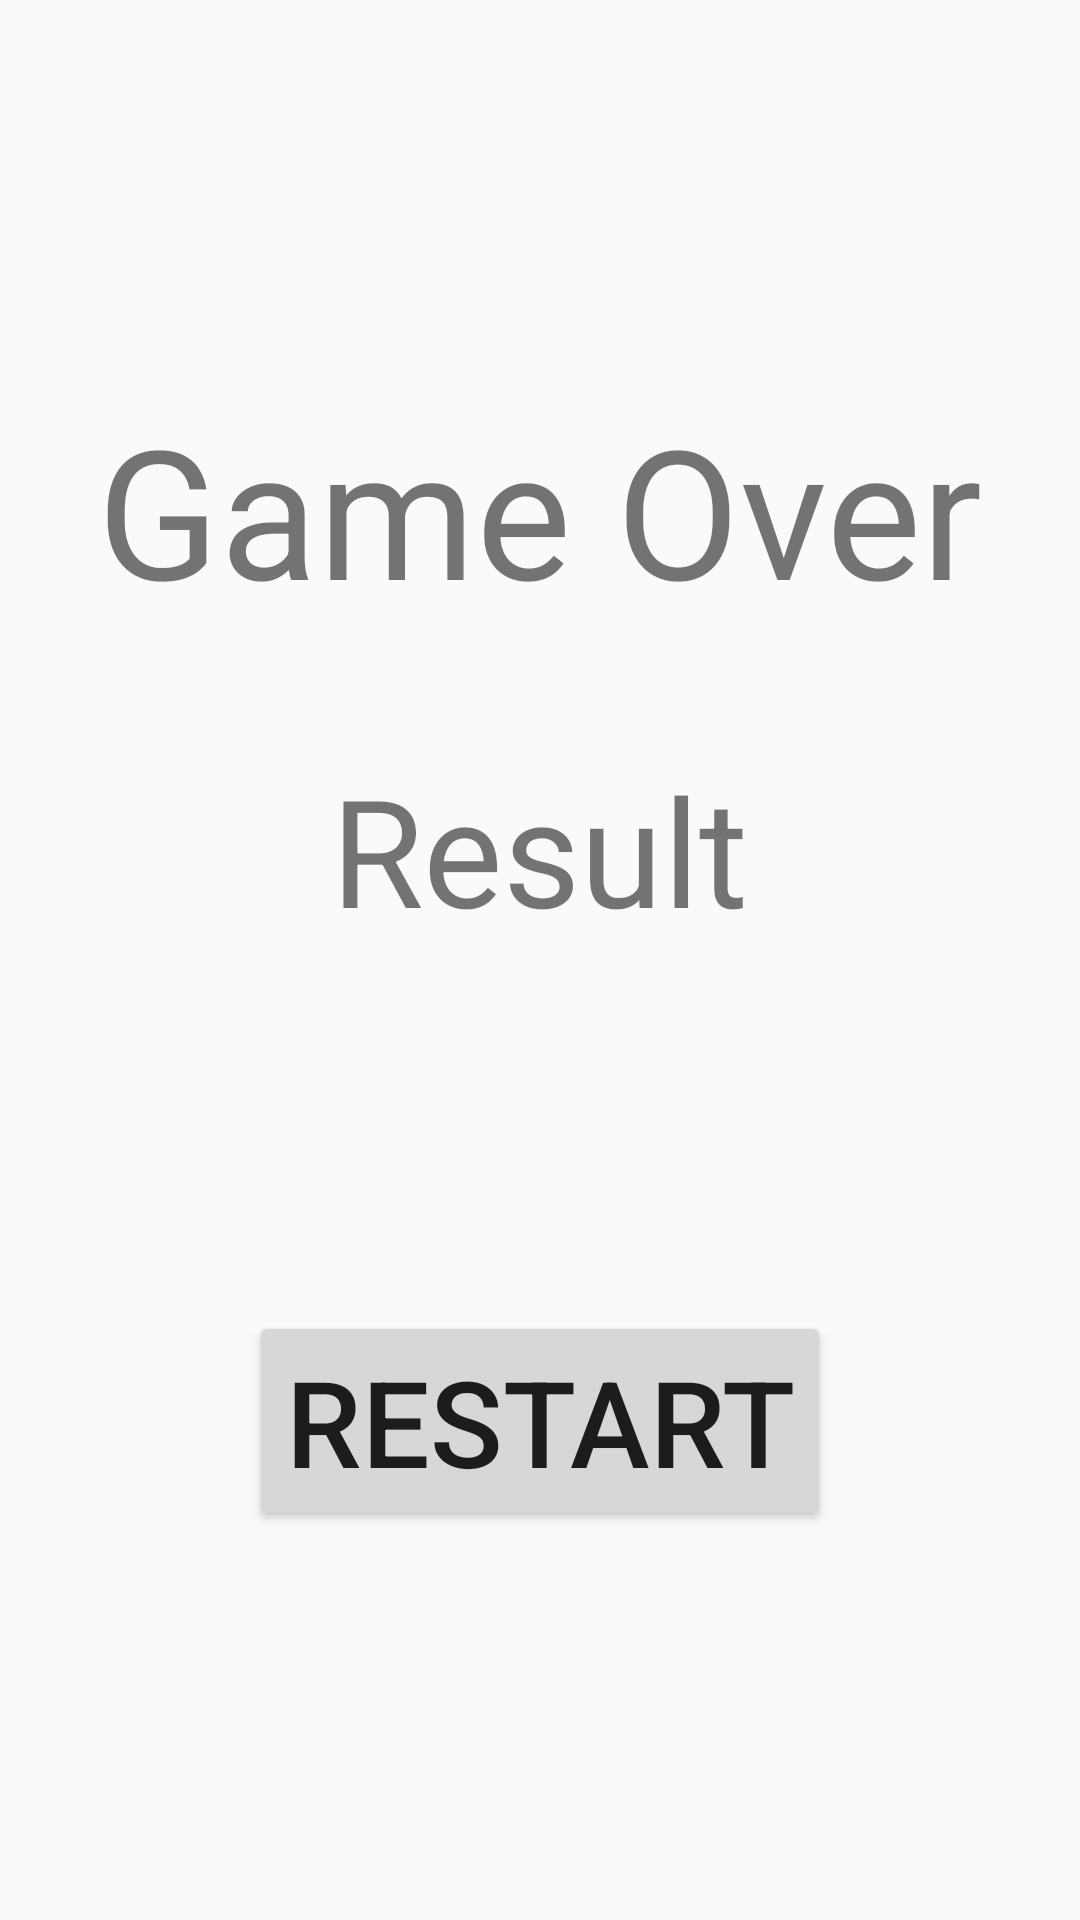

Produce the Android XML layout that renders to this screen, including the resource entries it uses.
<!-- AndroidManifest.xml: application theme AppTheme -->
<!-- res/layout/activity_end.xml -->
<?xml version="1.0" encoding="utf-8"?>

<androidx.constraintlayout.widget.ConstraintLayout xmlns:android="http://schemas.android.com/apk/res/android"
    xmlns:app="http://schemas.android.com/apk/res-auto"
    xmlns:tools="http://schemas.android.com/tools"
    android:layout_width="match_parent"
    android:layout_height="match_parent"
    tools:context=".EndActivity">

    <LinearLayout
        android:layout_width="match_parent"
        android:layout_height="match_parent"
        android:gravity="center"
        android:orientation="vertical">

        <TextView
            android:layout_width="wrap_content"
            android:layout_height="wrap_content"
            android:text="Game Over"
            android:layout_marginBottom="40sp"
            android:textSize="60sp"/>

        <TextView
            android:layout_width="wrap_content"
            android:layout_height="wrap_content"
            android:text="Result"
            android:textSize="50sp"/>

        <TextView
            android:id="@+id/Score"
            android:layout_width="wrap_content"
            android:layout_height="wrap_content"
            android:textSize="30sp"/>

        <TextView
            android:id="@+id/Line"
            android:layout_width="wrap_content"
            android:layout_height="wrap_content"
            android:layout_marginBottom="40sp"
            android:textSize="30sp"/>

        <Button
            android:layout_width="wrap_content"
            android:layout_height="wrap_content"
            android:text="ReStart"
            android:textSize="40sp"
            android:onClick="onClick"
            />
    </LinearLayout>
</androidx.constraintlayout.widget.ConstraintLayout>
<!-- resources referenced by this layout -->
<resources>
  <style name="AppTheme" parent="Theme.AppCompat.Light.DarkActionBar">
          
          <item name="colorPrimary">@color/colorPrimary</item>
          <item name="colorPrimaryDark">@color/colorPrimaryDark</item>
          <item name="colorAccent">@color/colorAccent</item>
          <item name="android:actionBarSize">45sp</item>
      </style>
  <!-- not gathered from this repository: default colours our renderer supplied (Android Studio template values) -->
  <color name="colorPrimary">#FF6200EE</color>
  <color name="colorPrimaryDark">#FF3700B3</color>
  <color name="colorAccent">#FF03DAC5</color>
</resources>
